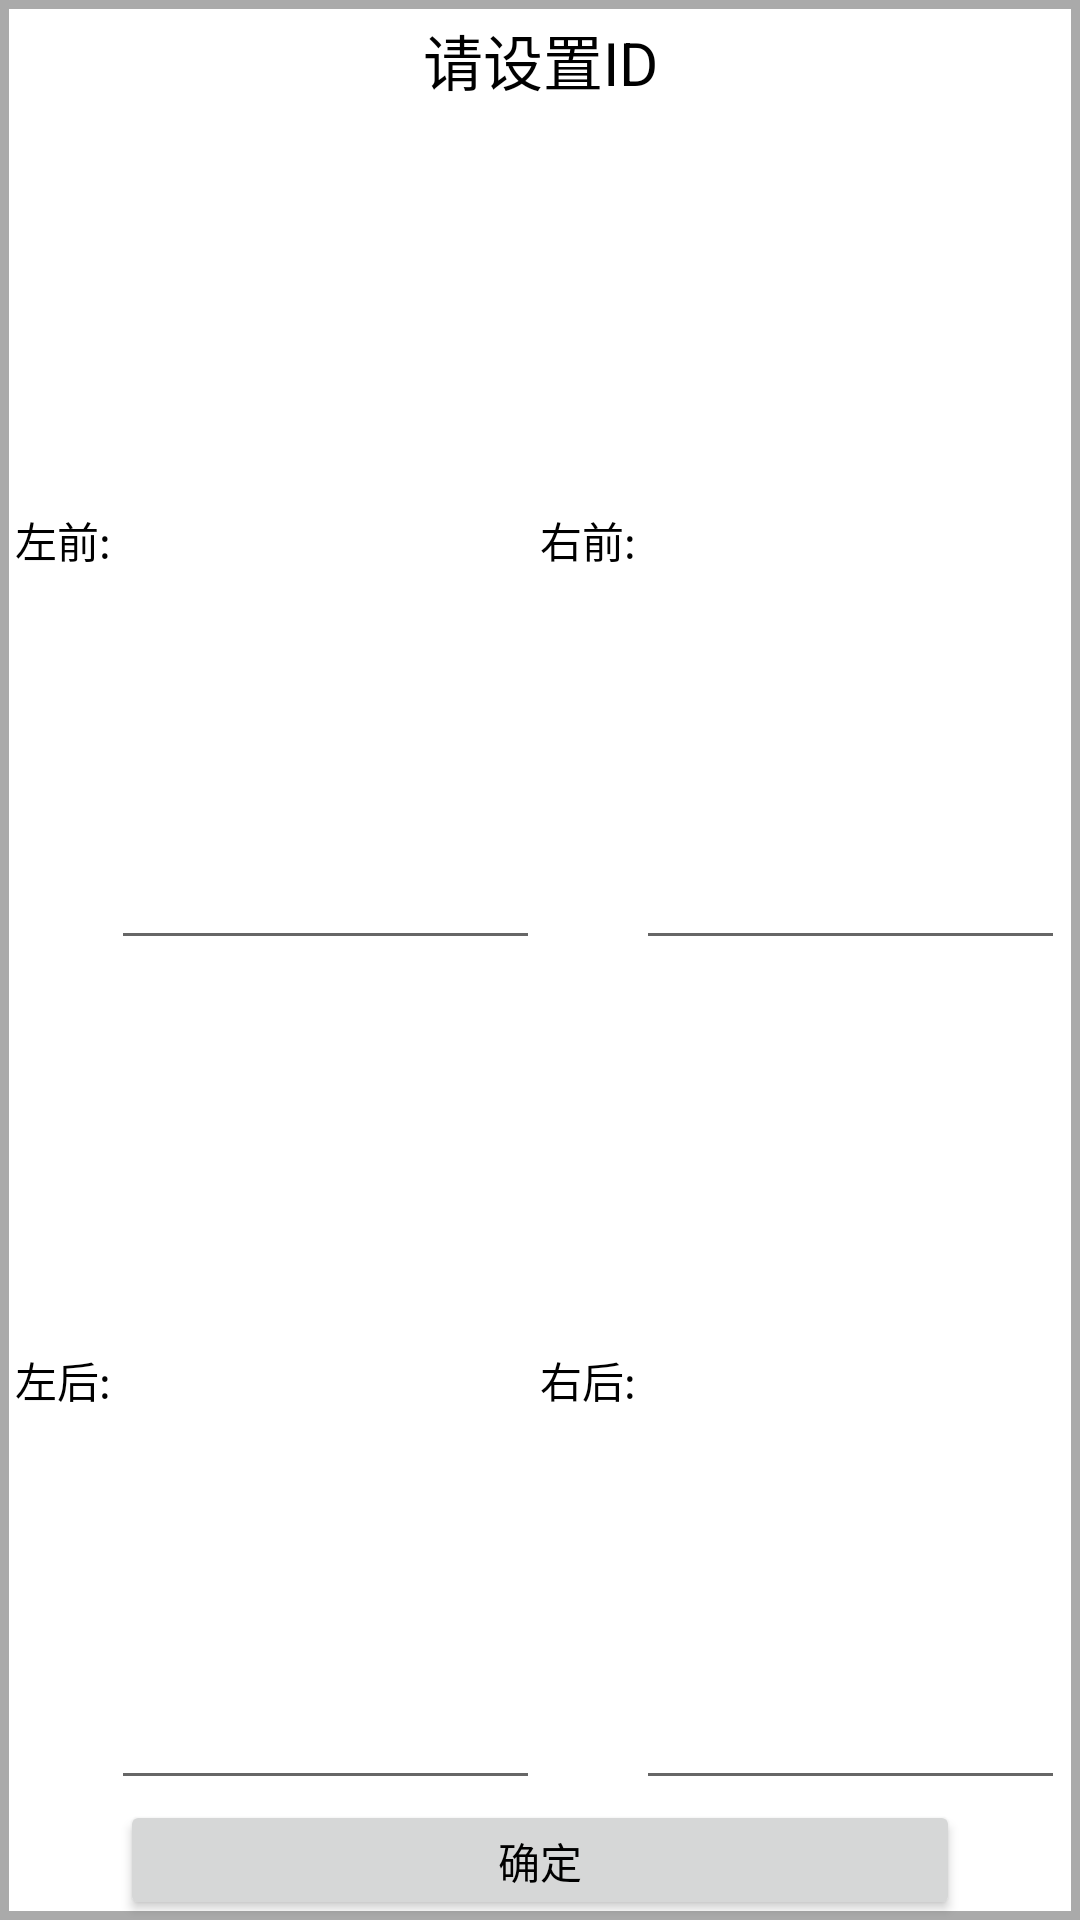

Layout XML and referenced resources for this Android screen:
<!-- AndroidManifest.xml: application theme AppTheme -->
<!-- res/layout/dialog_set_id.xml -->
<?xml version="1.0" encoding="utf-8"?>
<LinearLayout xmlns:android="http://schemas.android.com/apk/res/android"
              android:layout_width="300dp"
              android:layout_height="160dp"
              android:background="@drawable/bg"
              android:orientation="vertical">

    <TextView
        style="@style/TvDialogTitle"
        android:text="@string/please_set_id"/>

    <LinearLayout
        android:layout_width="match_parent"
        android:layout_height="80dp"
        android:layout_marginLeft="5dp"
        android:layout_marginRight="5dp"
        android:layout_weight="2"
        android:orientation="vertical">

        <LinearLayout
            android:layout_width="match_parent"
            android:layout_height="0dp"
            android:layout_weight="1"
            android:weightSum="2">

            <TextView
                style="@style/TvSetId"
                android:text="@string/left_front_hint"/>

            <EditText
                android:id="@+id/et_left_front"
                style="@style/EtSetId"/>

            <TextView
                style="@style/TvSetId"
                android:text="@string/right_front_hint"/>

            <EditText
                android:id="@+id/et_right_front"
                style="@style/EtSetId"/>
        </LinearLayout>

        <LinearLayout
            android:layout_width="match_parent"
            android:layout_height="0dp"
            android:layout_weight="1"
            android:weightSum="2">

            <TextView
                style="@style/TvSetId"
                android:text="@string/left_rear_hint"/>

            <EditText
                android:id="@+id/et_left_rear"
                style="@style/EtSetId"/>

            <TextView
                style="@style/TvSetId"
                android:text="@string/right_rear_hint"/>

            <EditText
                android:id="@+id/et_right_rear"
                style="@style/EtSetId"/>
        </LinearLayout>
    </LinearLayout>

    <Button
        android:id="@+id/btn_query"
        android:text="@string/query"
        style="@style/BtnQuery"/>
</LinearLayout>
<!-- resources referenced by this layout -->
<resources>
  <!-- drawable bg (drawable) -->
  <?xml version="1.0" encoding="utf-8"?>
  <shape xmlns:android="http://schemas.android.com/apk/res/android"
      android:shape="rectangle">
  
      <solid android:color="@android:color/white"/>
      <stroke android:color="@android:color/darker_gray" android:width="3dp"/>
  </shape>
  <string name="left_front_hint">左前:</string>
  <string name="left_rear_hint">左后:</string>
  <string name="please_set_id">请设置ID</string>
  <string name="query">确定</string>
  <string name="right_front_hint">右前:</string>
  <string name="right_rear_hint">右后:</string>
  <style name="BtnQuery">
          <item name="android:layout_width">match_parent</item>
          <item name="android:layout_height">40dp</item>
          <item name="android:layout_marginLeft">40dp</item>
          <item name="android:layout_marginRight">40dp</item>
          <item name="android:textColor">@color/black</item>
      </style>
  <style name="EtSetId">
          <item name="android:layout_width">0dp</item>
          <item name="android:layout_height">match_parent</item>
          <item name="android:layout_weight">1</item>
          <item name="android:maxLength">6</item>
          <item name="android:textColor">@color/black</item>
      </style>
  <style name="TvDialogTitle">
          <item name="android:layout_width">match_parent</item>
          <item name="android:layout_height">40dp</item>
          <item name="android:gravity">center</item>
          <item name="android:textColor">@color/black</item>
          <item name="android:textSize">20sp</item>
      </style>
  <style name="TvSetId">
          <item name="android:layout_width">wrap_content</item>
          <item name="android:layout_height">match_parent</item>
          <item name="android:gravity">center</item>
          <item name="android:textColor">@color/black</item>
      </style>
  <style name="AppTheme" parent="Theme.AppCompat.Light.DarkActionBar">
          
          <item name="colorPrimary">@color/colorPrimary</item>
          <item name="colorPrimaryDark">@color/colorPrimaryDark</item>
          <item name="colorAccent">@color/colorAccent</item>
      </style>
  <!-- not gathered from this repository: default colours our renderer supplied (Android Studio template values) -->
  <color name="black">#FF000000</color>
  <color name="colorPrimary">#FF6200EE</color>
  <color name="colorPrimaryDark">#FF3700B3</color>
  <color name="colorAccent">#FF03DAC5</color>
</resources>
